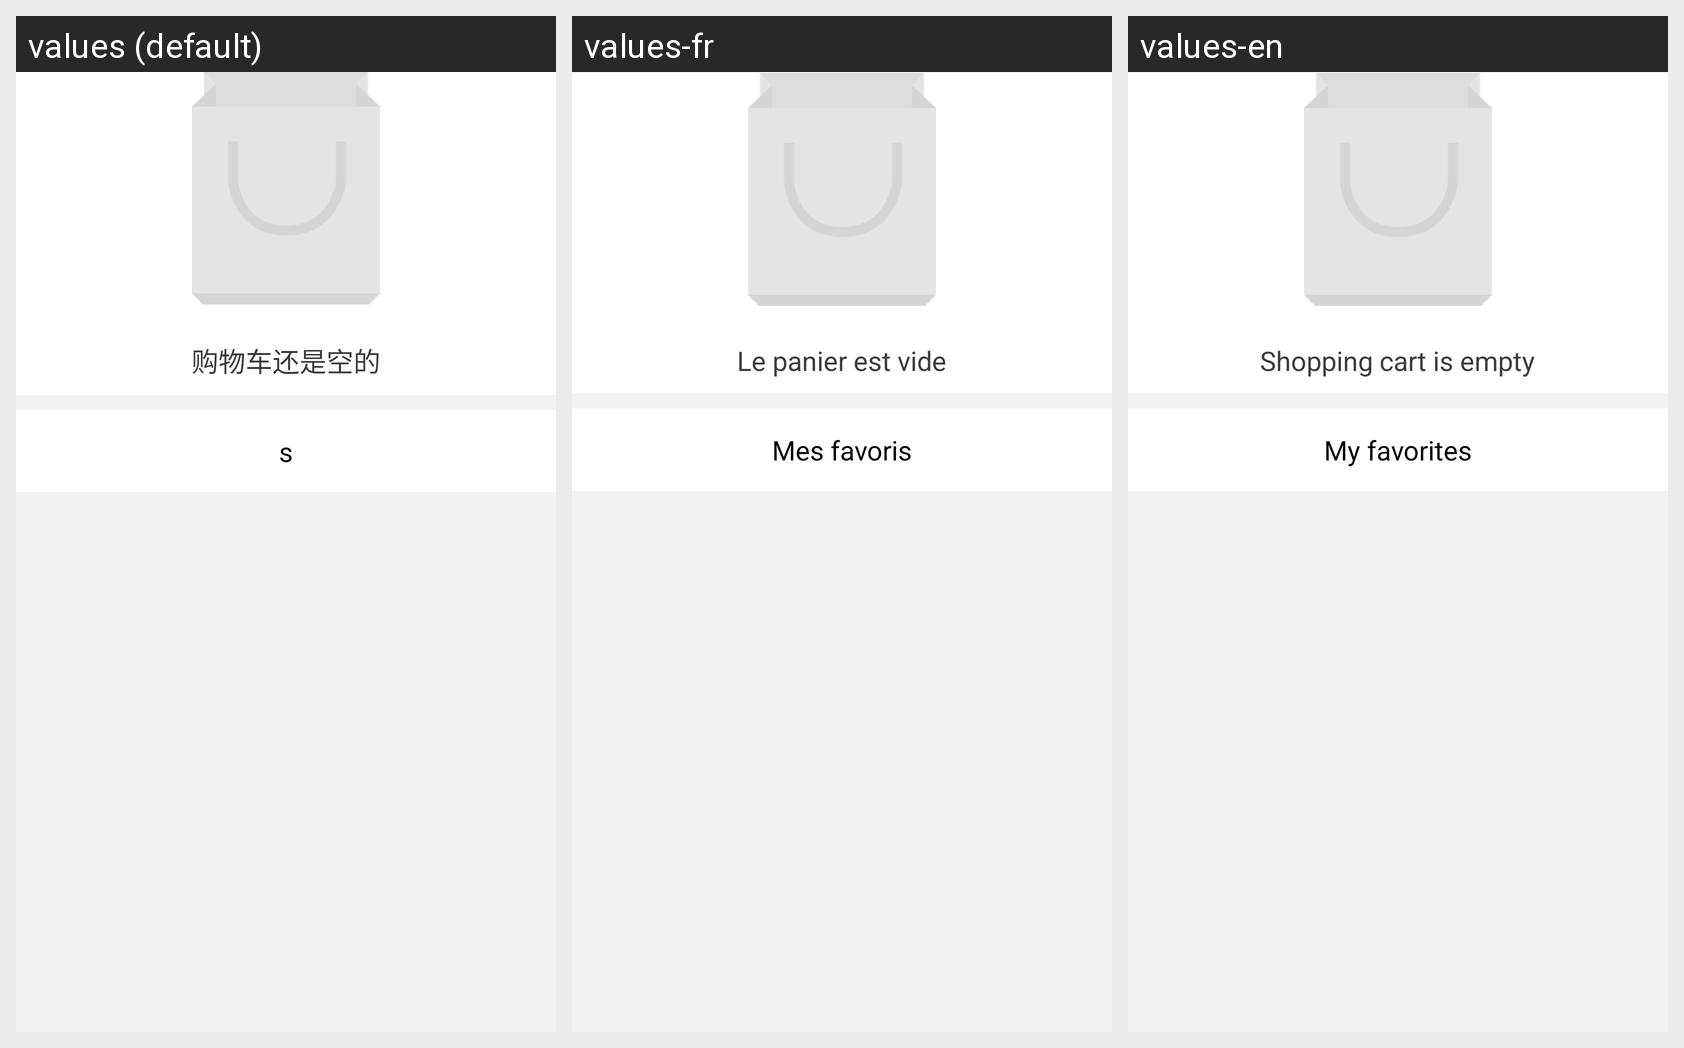

The same Android screen rendered under several of its app's locales, left to right. List the strings drawn on it with the default value and each locale's translation.
Android screen res/layout/holder_top_shop.xml rendered under 3 locales, left to right: values (default), values-fr, values-en. Device: Nexus 5 (rendered at 1080×1920; each locale shown at half size, 540×960, under a caption strip naming it); theme transTheme.
Other locales in the repository, not shown: values-es, values-it, values-zh.
Strings drawn on this screen, with the default value and each locale's value (text and hints the layout hard-codes, and strings that could not be matched under every locale, appear in the picture but are not listed):

no_data
  values: 购物车还是空的
  values-fr: Le panier est vide
  values-en: Shopping cart is empty

my_connection
  values: s
  values-fr: Mes favoris
  values-en: My favorites
